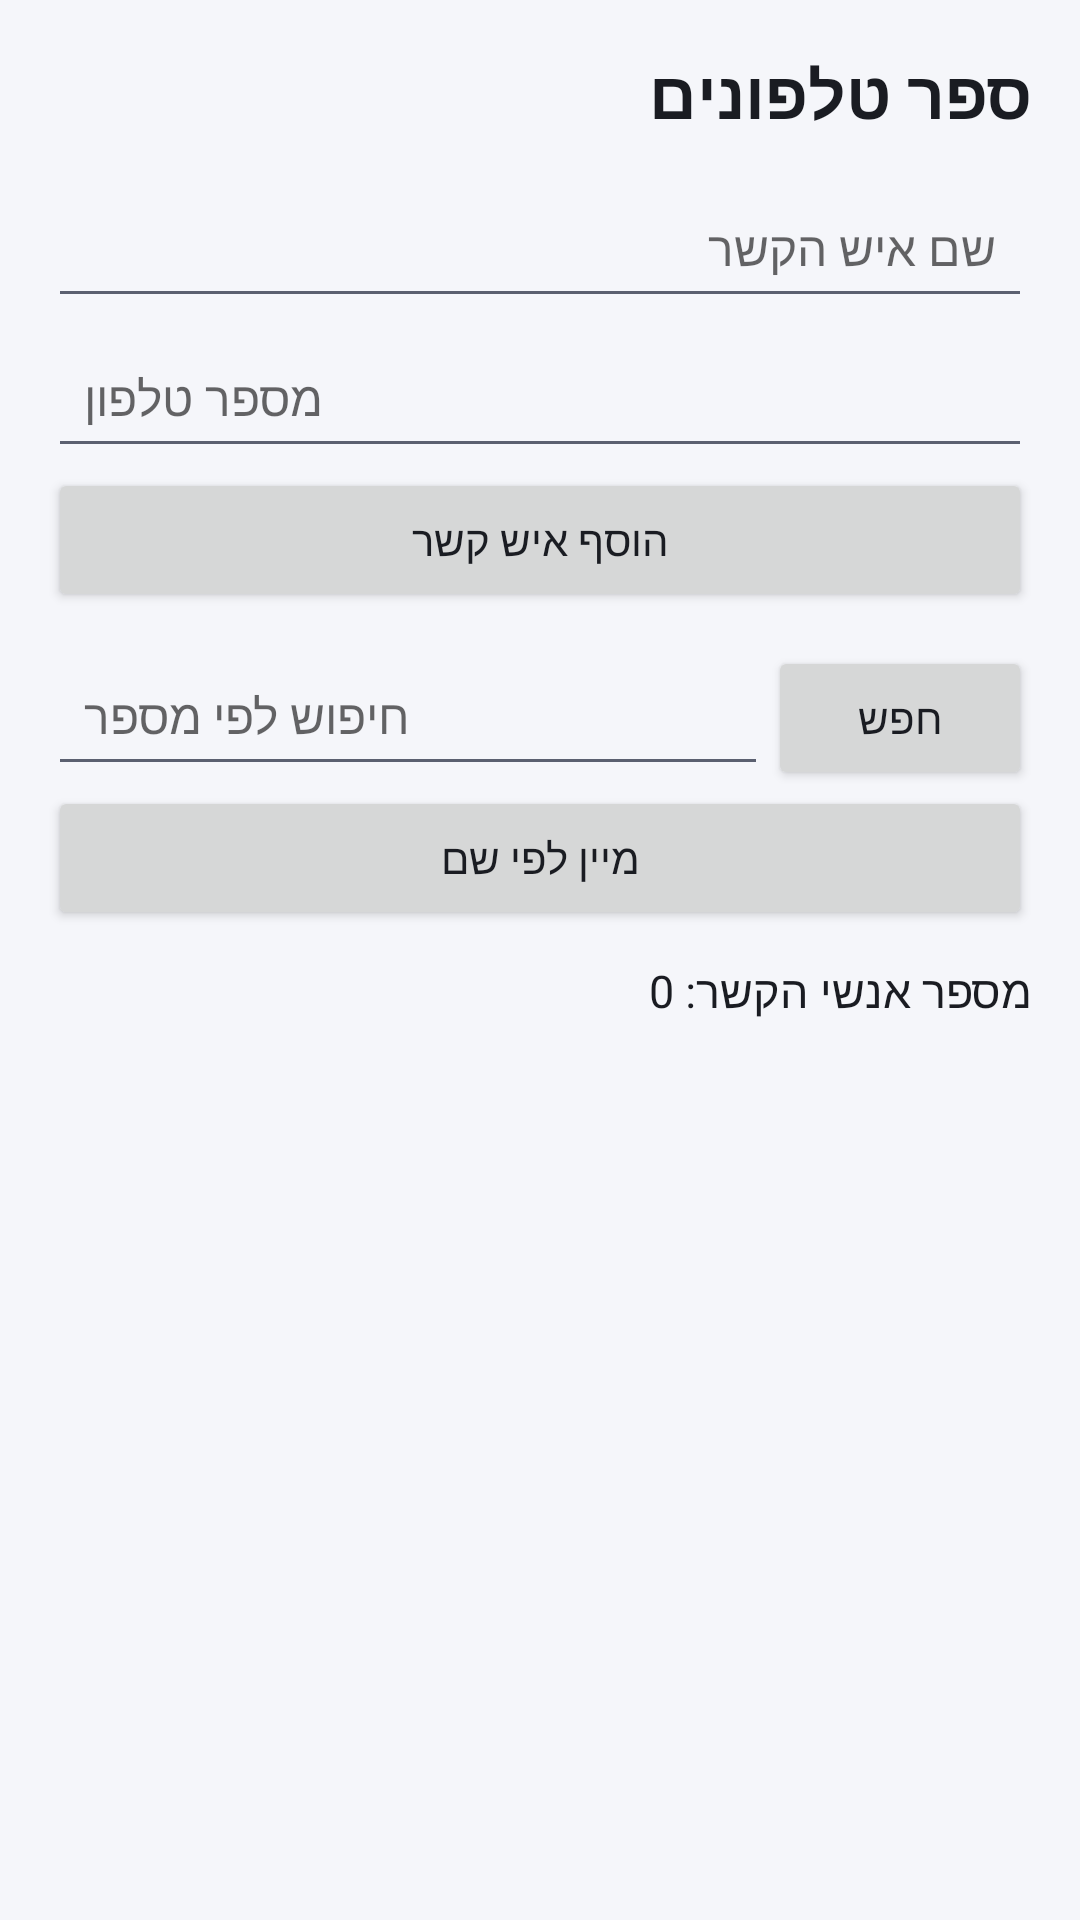

Here is an Android app screen rendered from its layout file. Give the layout XML and the strings, colors and styles it references.
<!-- AndroidManifest.xml: application theme Theme.App -->
<!-- res/layout/activity_phone_book.xml -->
<?xml version="1.0" encoding="utf-8"?>
<LinearLayout xmlns:android="http://schemas.android.com/apk/res/android"
    android:layout_width="match_parent"
    android:layout_height="match_parent"
    android:orientation="vertical"
    android:padding="16dp">

    <TextView
        android:layout_width="match_parent"
        android:layout_height="wrap_content"
        android:text="ספר טלפונים"
        android:textSize="22sp"
        android:textStyle="bold"
        android:paddingBottom="10dp" />

    <EditText
        android:id="@+id/etName"
        android:layout_width="match_parent"
        android:layout_height="wrap_content"
        android:hint="שם איש הקשר"
        android:inputType="textPersonName" />

    <EditText
        android:id="@+id/etPhone"
        android:layout_width="match_parent"
        android:layout_height="wrap_content"
        android:hint="מספר טלפון"
        android:inputType="phone" />

    <Button
        android:id="@+id/btnAdd"
        android:layout_width="match_parent"
        android:layout_height="wrap_content"
        android:text="הוסף איש קשר" />

    <LinearLayout
        android:layout_width="match_parent"
        android:layout_height="wrap_content"
        android:orientation="horizontal"
        android:paddingTop="8dp">

        <EditText
            android:id="@+id/etSearch"
            android:layout_width="0dp"
            android:layout_height="wrap_content"
            android:layout_weight="1"
            android:hint="חיפוש לפי מספר"
            android:inputType="phone" />

        <Button
            android:id="@+id/btnFind"
            android:layout_width="wrap_content"
            android:layout_height="wrap_content"
            android:text="חפש" />
    </LinearLayout>

    <Button
        android:id="@+id/btnSort"
        android:layout_width="match_parent"
        android:layout_height="wrap_content"
        android:text="מיין לפי שם" />

    <TextView
        android:id="@+id/tvCount"
        android:layout_width="match_parent"
        android:layout_height="wrap_content"
        android:paddingTop="10dp"
        android:paddingBottom="4dp"
        android:textSize="15sp"
        android:text="מספר אנשי הקשר: 0" />

    <ListView
        android:id="@+id/lvContacts"
        android:layout_width="match_parent"
        android:layout_height="0dp"
        android:layout_weight="1" />

</LinearLayout>
<!-- resources referenced by this layout -->
<resources>
  <style name="Theme.App" parent="Base.Theme.App" />
  <style name="Base.Theme.App" parent="Theme.MaterialComponents.DayNight.DarkActionBar">
          <item name="colorPrimary">@color/brand</item>
          <item name="colorPrimaryVariant">@color/brand_dark</item>
          <item name="colorOnPrimary">@color/white</item>
          <item name="colorSecondary">@color/accent</item>
          <item name="colorAccent">@color/accent</item>
          <item name="android:windowBackground">@color/bg</item>
          <item name="android:textColorPrimary">@color/text_main</item>
          <item name="android:textColorSecondary">@color/text_soft</item>
  
          
          <item name="materialButtonStyle">@style/App.Button</item>
          <item name="android:textViewStyle">@style/App.Text</item>
          <item name="editTextStyle">@style/App.Edit</item>
          <item name="android:listDivider">@color/divider</item>
      </style>
  <color name="brand">#3F51B5</color>
  <color name="brand_dark">#303F9F</color>
  <color name="white">#FFFFFFFF</color>
  <color name="accent">#00897B</color>
  <color name="bg">#F5F6FA</color>
  <color name="text_main">#1A1C22</color>
  <color name="text_soft">#5B6070</color>
  <style name="App.Button" parent="Widget.MaterialComponents.Button">
          <item name="android:textSize">16sp</item>
          <item name="android:minHeight">52dp</item>
          <item name="android:paddingStart">20dp</item>
          <item name="android:paddingEnd">20dp</item>
          <item name="android:paddingTop">10dp</item>
          <item name="android:paddingBottom">10dp</item>
          <item name="android:textAllCaps">false</item>
          <item name="android:letterSpacing">0</item>
          <item name="cornerRadius">14dp</item>
      </style>
  <style name="App.Text" parent="Widget.AppCompat.TextView">
          <item name="android:textSize">16sp</item>
          <item name="android:lineSpacingExtra">5sp</item>
          <item name="android:textColor">@color/text_main</item>
      </style>
  <style name="App.Edit" parent="Widget.AppCompat.EditText">
          <item name="android:textSize">16sp</item>
          <item name="android:minHeight">50dp</item>
          <item name="android:paddingStart">12dp</item>
          <item name="android:paddingEnd">12dp</item>
      </style>
  <color name="divider">#E1E4EC</color>
</resources>
